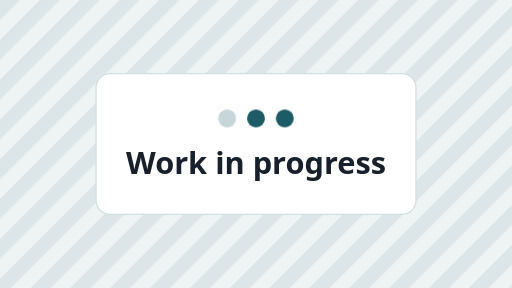
t = 0.00 s
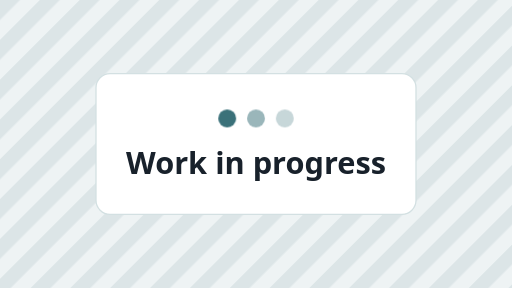
t = 0.40 s
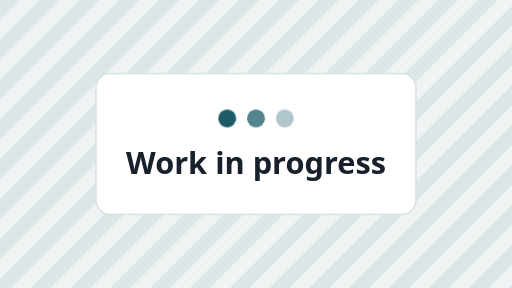
t = 0.54 s
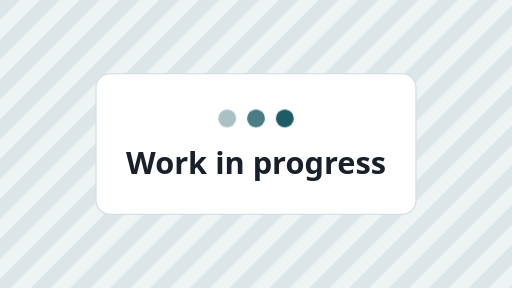
t = 0.96 s
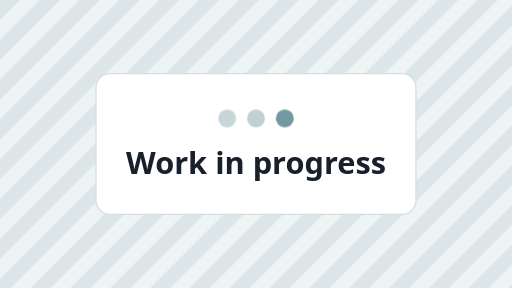
t = 1.24 s
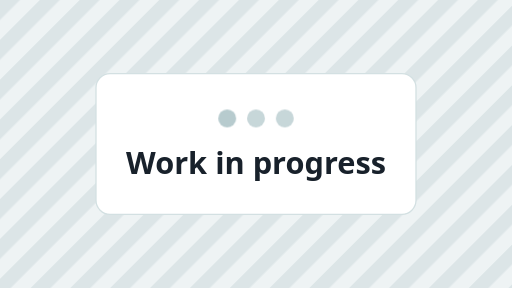
t = 1.52 s

The animated SVG that drew these frames (rendered in a browser with its animation timeline set to each time). Animation: 1 CSS @keyframes rule; one cycle of 1.80 s, repeats indefinitely.

<svg xmlns="http://www.w3.org/2000/svg" viewBox="0 0 800 450" role="img" aria-label="Work in progress">
  <title>Work in progress</title>
  <style>
    .dot { animation: pulse 1.4s ease-in-out infinite; }
    .d2 { animation-delay: 0.2s; }
    .d3 { animation-delay: 0.4s; }
    @keyframes pulse { 0%, 80%, 100% { opacity: 0.25; } 40% { opacity: 1; } }
    @media (prefers-reduced-motion: reduce) { .dot { animation: none; opacity: 0.7; } }
  </style>
  <defs>
    <pattern id="stripes" width="44" height="44" patternUnits="userSpaceOnUse" patternTransform="rotate(45)">
      <rect width="22" height="44" fill="#1d5c66" fill-opacity="0.09" />
    </pattern>
  </defs>
  <rect width="800" height="450" fill="#eef3f4" />
  <rect width="800" height="450" fill="url(#stripes)" />
  <rect x="150" y="115" width="500" height="220" rx="22" fill="#ffffff" stroke="#d3e0e2" stroke-width="2" />
  <circle class="dot d1" cx="355" cy="185" r="14" fill="#1d5c66" />
  <circle class="dot d2" cx="400" cy="185" r="14" fill="#1d5c66" />
  <circle class="dot d3" cx="445" cy="185" r="14" fill="#1d5c66" />
  <text x="400" y="272" text-anchor="middle" fill="#18212b" font-family="'IBM Plex Sans', system-ui, -apple-system, 'Segoe UI', Roboto, sans-serif" font-size="48" font-weight="600">Work in progress</text>
</svg>
